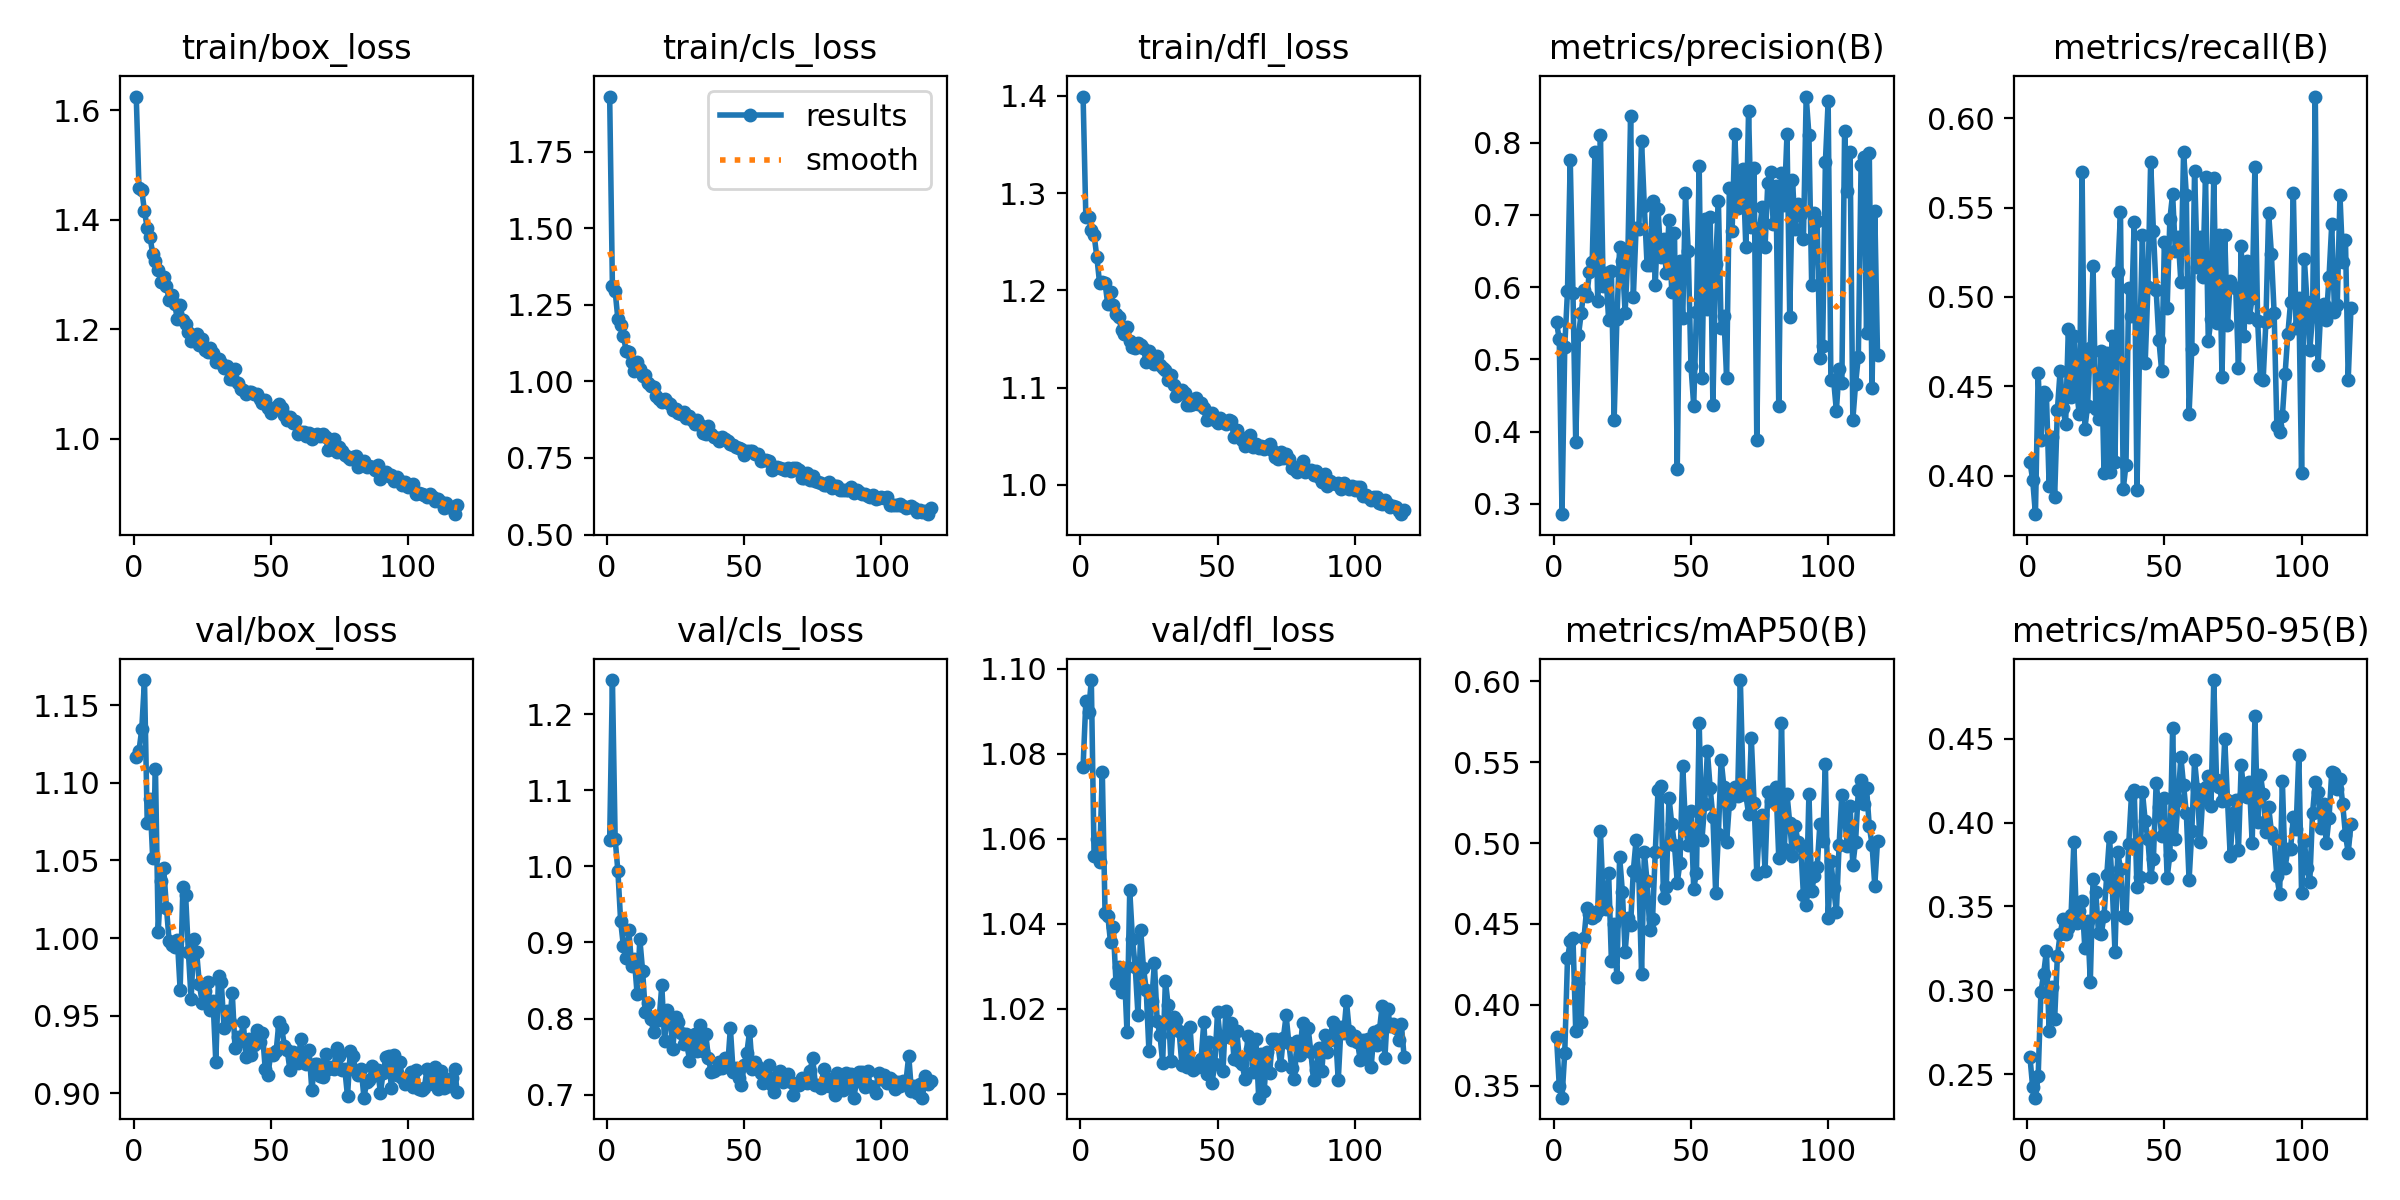

The file beside this chart, header and first rows:
epoch, time, train/box_loss, train/cls_loss, train/dfl_loss, metrics/precision(B), metrics/recall(B), metrics/mAP50(B), metrics/mAP50-95(B), val/box_loss, val/cls_loss, val/dfl_loss, lr/pg0, lr/pg1, lr/pg2
1, 21.44, 1.625, 1.93, 1.399, 0.5514, 0.4079, 0.3799, 0.2603, 1.116, 1.035, 1.077, 0.0003664, 0.0003664, 0.0003664
2, 40.27, 1.458, 1.311, 1.276, 0.5278, 0.3976, 0.3498, 0.2421, 1.121, 1.245, 1.092, 0.0007343, 0.0007343, 0.0007343
3, 58.43, 1.455, 1.295, 1.276, 0.2858, 0.3785, 0.3426, 0.236, 1.134, 1.036, 1.09, 0.0011, 0.0011, 0.0011
4, 76.25, 1.416, 1.203, 1.262, 0.5177, 0.4574, 0.3704, 0.2491, 1.166, 0.9937, 1.097, 0.0011, 0.0011, 0.0011
5, 94.75, 1.385, 1.186, 1.257, 0.5946, 0.4198, 0.4287, 0.2989, 1.074, 0.9278, 1.056, 0.001096, 0.001096, 0.001096
6, 113.9, 1.369, 1.15, 1.234, 0.7762, 0.4471, 0.4392, 0.31, 1.09, 0.8952, 1.06, 0.001093, 0.001093, 0.001093
7, 133.4, 1.338, 1.1, 1.208, 0.5915, 0.4453, 0.441, 0.3235, 1.051, 0.8793, 1.055, 0.001089, 0.001089, 0.001089
8, 152.1, 1.324, 1.095, 1.208, 0.3853, 0.3941, 0.3839, 0.2755, 1.109, 0.9158, 1.076, 0.001085, 0.001085, 0.001085
9, 170.9, 1.309, 1.065, 1.208, 0.5332, 0.4217, 0.4138, 0.3023, 1.004, 0.8689, 1.043, 0.001082, 0.001082, 0.001082
10, 189.5, 1.286, 1.034, 1.185, 0.5641, 0.3881, 0.3896, 0.2828, 1.037, 0.8778, 1.042, 0.001078, 0.001078, 0.001078
11, 207.6, 1.295, 1.063, 1.198, 0.5966, 0.4367, 0.4412, 0.3204, 1.045, 0.8324, 1.036, 0.001074, 0.001074, 0.001074
12, 225.3, 1.279, 1.039, 1.185, 0.5874, 0.4586, 0.4596, 0.3335, 1.02, 0.9042, 1.039, 0.001071, 0.001071, 0.001071
13, 242.9, 1.254, 1.019, 1.175, 0.6206, 0.4381, 0.4562, 0.3425, 0.9979, 0.863, 1.026, 0.001067, 0.001067, 0.001067
14, 260.9, 1.262, 1.021, 1.173, 0.6344, 0.4289, 0.4536, 0.3333, 0.9959, 0.8081, 1.03, 0.001063, 0.001063, 0.001063
15, 279.3, 1.246, 0.9943, 1.159, 0.7864, 0.4823, 0.4552, 0.3373, 0.9946, 0.8199, 1.024, 0.00106, 0.00106, 0.00106
16, 297.4, 1.219, 0.9836, 1.155, 0.5808, 0.4442, 0.458, 0.3451, 0.9986, 0.8, 1.03, 0.001056, 0.001056, 0.001056
17, 315.4, 1.244, 0.9812, 1.163, 0.8112, 0.4782, 0.5077, 0.3881, 0.9667, 0.7823, 1.014, 0.001052, 0.001052, 0.001052
18, 333.4, 1.217, 0.9511, 1.148, 0.6014, 0.4475, 0.465, 0.3401, 1.033, 0.8001, 1.048, 0.001049, 0.001049, 0.001049
19, 351.2, 1.209, 0.9424, 1.142, 0.6197, 0.4343, 0.4594, 0.3471, 1.028, 0.7977, 1.036, 0.001045, 0.001045, 0.001045
20, 368.7, 1.195, 0.9318, 1.141, 0.5541, 0.5699, 0.4813, 0.3532, 0.9911, 0.8439, 1.03, 0.001041, 0.001041, 0.001041
21, 386, 1.179, 0.9434, 1.146, 0.6229, 0.4261, 0.4272, 0.3254, 0.9606, 0.77, 1.018, 0.001038, 0.001038, 0.001038
22, 403.8, 1.188, 0.9312, 1.143, 0.4168, 0.439, 0.4498, 0.3414, 0.9993, 0.8115, 1.039, 0.001034, 0.001034, 0.001034
23, 421.3, 1.192, 0.9265, 1.14, 0.5552, 0.4714, 0.4169, 0.3052, 0.9912, 0.801, 1.03, 0.00103, 0.00103, 0.00103
24, 438.8, 1.171, 0.9072, 1.126, 0.6549, 0.5173, 0.4916, 0.3662, 0.9707, 0.7598, 1.024, 0.001027, 0.001027, 0.001027
25, 456.6, 1.182, 0.9113, 1.138, 0.6367, 0.4373, 0.47, 0.3586, 0.9585, 0.8026, 1.01, 0.001023, 0.001023, 0.001023
26, 474.5, 1.162, 0.8974, 1.128, 0.5645, 0.4319, 0.4327, 0.3339, 0.9661, 0.7954, 1.022, 0.001019, 0.001019, 0.001019
27, 492, 1.158, 0.8939, 1.124, 0.6446, 0.4699, 0.4534, 0.3337, 0.9719, 0.7815, 1.031, 0.001016, 0.001016, 0.001016
28, 509.7, 1.166, 0.9016, 1.132, 0.8365, 0.4016, 0.4495, 0.3444, 0.954, 0.7671, 1.017, 0.001012, 0.001012, 0.001012
29, 527.5, 1.157, 0.8804, 1.124, 0.5862, 0.4685, 0.483, 0.3688, 0.9592, 0.7802, 1.014, 0.001008, 0.001008, 0.001008
30, 544.8, 1.14, 0.8869, 1.121, 0.6814, 0.4018, 0.502, 0.3916, 0.9203, 0.7447, 1.007, 0.001005, 0.001005, 0.001005
31, 562.4, 1.146, 0.8728, 1.118, 0.6809, 0.4781, 0.4797, 0.3618, 0.9755, 0.7567, 1.027, 0.001001, 0.001001, 0.001001
32, 579.7, 1.138, 0.8604, 1.107, 0.8022, 0.4078, 0.4192, 0.3227, 0.9716, 0.7796, 1.021, 0.0009973, 0.0009973, 0.0009973
33, 598.4, 1.13, 0.8734, 1.112, 0.7121, 0.5138, 0.4946, 0.3824, 0.9421, 0.7575, 1.008, 0.0009937, 0.0009937, 0.0009937
34, 616.1, 1.132, 0.8592, 1.102, 0.6309, 0.5473, 0.4763, 0.3726, 0.953, 0.7913, 1.018, 0.00099, 0.00099, 0.00099
35, 633.6, 1.11, 0.8302, 1.091, 0.6308, 0.3925, 0.4464, 0.3445, 0.9457, 0.7577, 1.017, 0.0009863, 0.0009863, 0.0009863
36, 652.5, 1.108, 0.8286, 1.094, 0.7189, 0.4059, 0.4529, 0.3432, 0.9647, 0.7804, 1.015, 0.0009827, 0.0009827, 0.0009827
37, 671.6, 1.127, 0.8535, 1.097, 0.6031, 0.5049, 0.4948, 0.387, 0.9293, 0.7479, 1.007, 0.000979, 0.000979, 0.000979
38, 690.4, 1.102, 0.8289, 1.094, 0.7079, 0.4894, 0.5327, 0.4163, 0.9361, 0.7294, 1.014, 0.0009753, 0.0009753, 0.0009753
39, 709.4, 1.09, 0.8193, 1.082, 0.6413, 0.5422, 0.5356, 0.4192, 0.9339, 0.7305, 1.006, 0.0009717, 0.0009717, 0.0009717
40, 728.2, 1.089, 0.8144, 1.082, 0.6668, 0.3919, 0.4661, 0.3614, 0.9462, 0.7333, 1.016, 0.000968, 0.000968, 0.000968
41, 747.3, 1.082, 0.8043, 1.083, 0.6197, 0.4746, 0.4728, 0.3678, 0.9237, 0.7436, 1.006, 0.0009643, 0.0009643, 0.0009643
42, 766.5, 1.085, 0.82, 1.089, 0.6931, 0.5348, 0.5281, 0.4184, 0.935, 0.7353, 1.007, 0.0009607, 0.0009607, 0.0009607
43, 785.7, 1.085, 0.8116, 1.083, 0.5927, 0.4629, 0.512, 0.4011, 0.925, 0.7478, 1.006, 0.000957, 0.000957, 0.000957
44, 804.8, 1.082, 0.8054, 1.084, 0.6751, 0.5053, 0.4987, 0.39, 0.9314, 0.7374, 1.008, 0.0009533, 0.0009533, 0.0009533
45, 823.5, 1.083, 0.7959, 1.079, 0.3489, 0.5757, 0.4756, 0.3675, 0.9409, 0.7876, 1.017, 0.0009497, 0.0009497, 0.0009497
46, 842.5, 1.072, 0.791, 1.067, 0.6365, 0.5369, 0.4879, 0.3786, 0.9335, 0.7296, 1.005, 0.000946, 0.000946, 0.000946
47, 861.3, 1.065, 0.7862, 1.071, 0.5573, 0.5037, 0.5479, 0.4234, 0.9391, 0.7357, 1.012, 0.0009424, 0.0009424, 0.0009424
48, 880.3, 1.071, 0.7818, 1.074, 0.7298, 0.4759, 0.5109, 0.4092, 0.9159, 0.7217, 1.003, 0.0009387, 0.0009387, 0.0009387
49, 899.2, 1.055, 0.7802, 1.066, 0.6503, 0.4587, 0.4987, 0.3922, 0.9122, 0.7123, 1.007, 0.000935, 0.000935, 0.000935
50, 918.2, 1.046, 0.7606, 1.064, 0.4911, 0.5308, 0.5201, 0.4145, 0.9252, 0.7386, 1.019, 0.0009314, 0.0009314, 0.0009314
51, 937.1, 1.053, 0.7723, 1.068, 0.4361, 0.4935, 0.4718, 0.3672, 0.9245, 0.7553, 1.013, 0.0009277, 0.0009277, 0.0009277
52, 956.2, 1.058, 0.7715, 1.064, 0.5652, 0.5435, 0.4817, 0.3807, 0.9272, 0.7832, 1.005, 0.000924, 0.000924, 0.000924
53, 975.3, 1.064, 0.7725, 1.063, 0.7678, 0.5576, 0.5746, 0.4563, 0.9462, 0.7333, 1.019, 0.0009204, 0.0009204, 0.0009204
54, 993.9, 1.056, 0.7641, 1.067, 0.4738, 0.5254, 0.502, 0.3901, 0.9421, 0.7425, 1.013, 0.0009167, 0.0009167, 0.0009167
55, 1013, 1.044, 0.7626, 1.066, 0.6947, 0.5337, 0.5241, 0.4133, 0.9308, 0.7365, 1.017, 0.000913, 0.000913, 0.000913
56, 1032, 1.034, 0.7409, 1.049, 0.5699, 0.5086, 0.5567, 0.4393, 0.9283, 0.7285, 1.008, 0.0009094, 0.0009094, 0.0009094
57, 1051, 1.039, 0.7441, 1.057, 0.6975, 0.5813, 0.534, 0.4222, 0.9152, 0.7153, 1.015, 0.0009057, 0.0009057, 0.0009057
58, 1070, 1.029, 0.7438, 1.051, 0.4363, 0.557, 0.5163, 0.4055, 0.9264, 0.7201, 1.008, 0.000902, 0.000902, 0.000902
59, 1089, 1.032, 0.7388, 1.046, 0.6326, 0.4347, 0.4693, 0.3657, 0.9231, 0.7387, 1.007, 0.0008984, 0.0008984, 0.0008984
60, 1108, 1.009, 0.7107, 1.04, 0.7191, 0.4711, 0.5057, 0.3951, 0.9197, 0.7133, 1.003, 0.0008947, 0.0008947, 0.0008947
... 58 more rows
